Dataset: dataset (GitHub, Tanmxy88/Rare-plant-species-Identification). Classes: Shotomuli plant, agnishikha plant, anantamul plant, apang plant, ayapan plant, bamonhati plant, basok plant, betal plant, chapalish plant, gainura plant, kalochitra plant, kalodhutura plant, kalomegh plant, punarnava plant, ramtulsi plant, sarpaghandha plant.

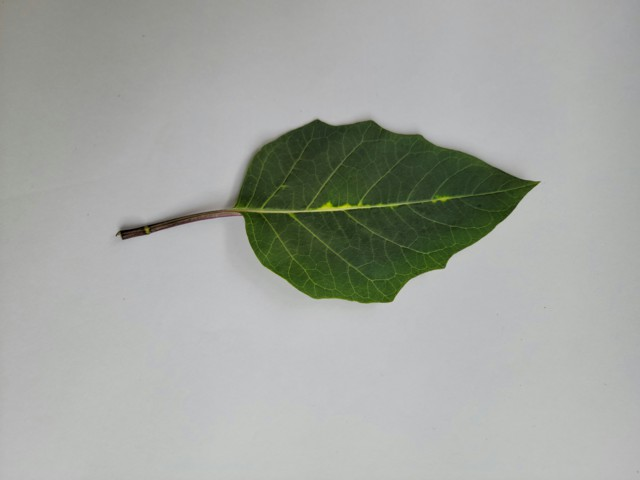
Label: kalodhutura plant

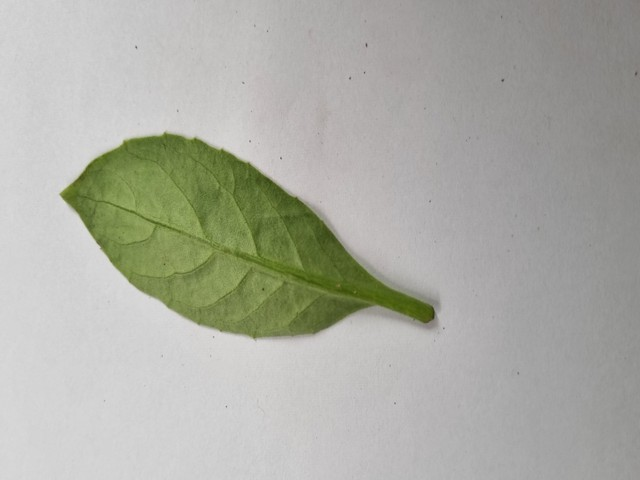
Label: gainura plant

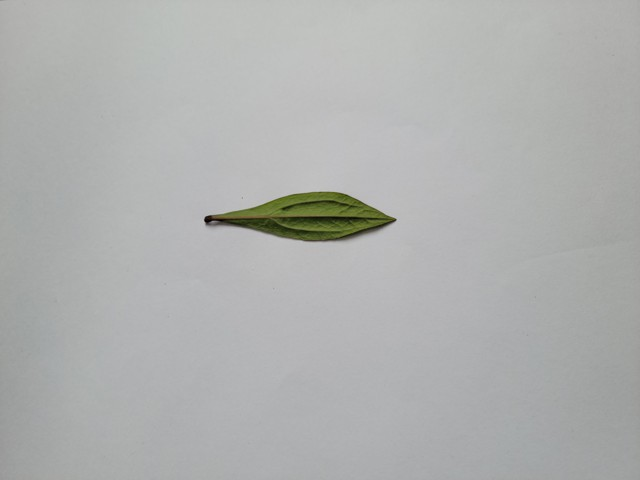
Label: ayapan plant

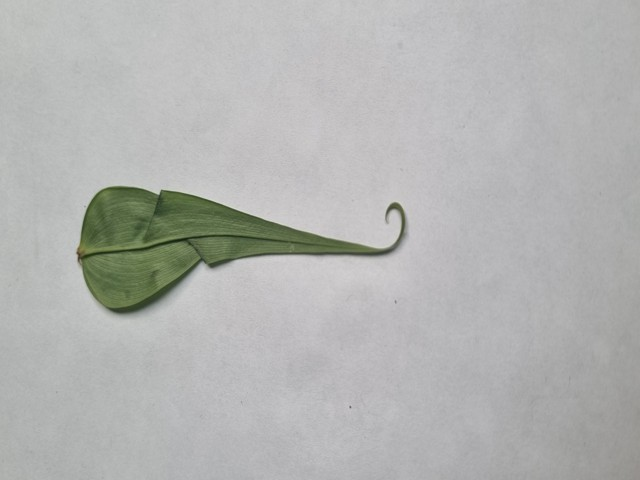
Label: agnishikha plant

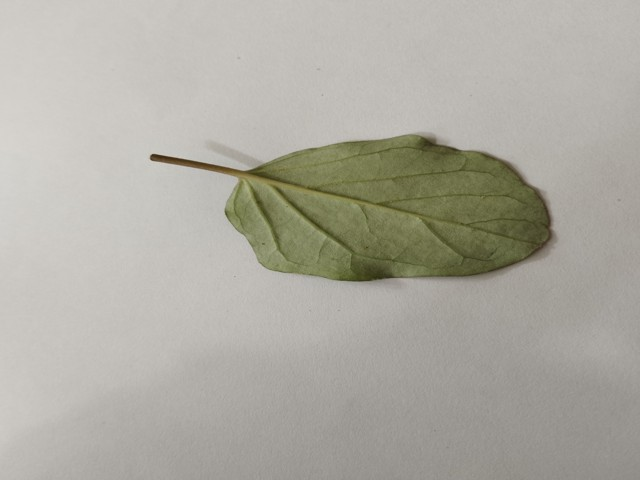
Label: punarnava plant

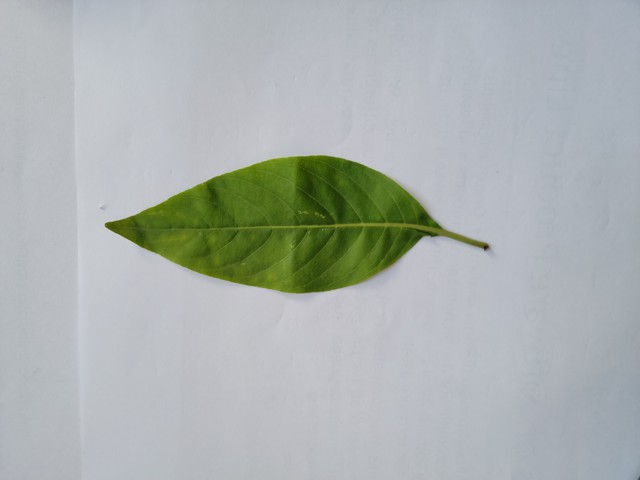
Label: basok plant
